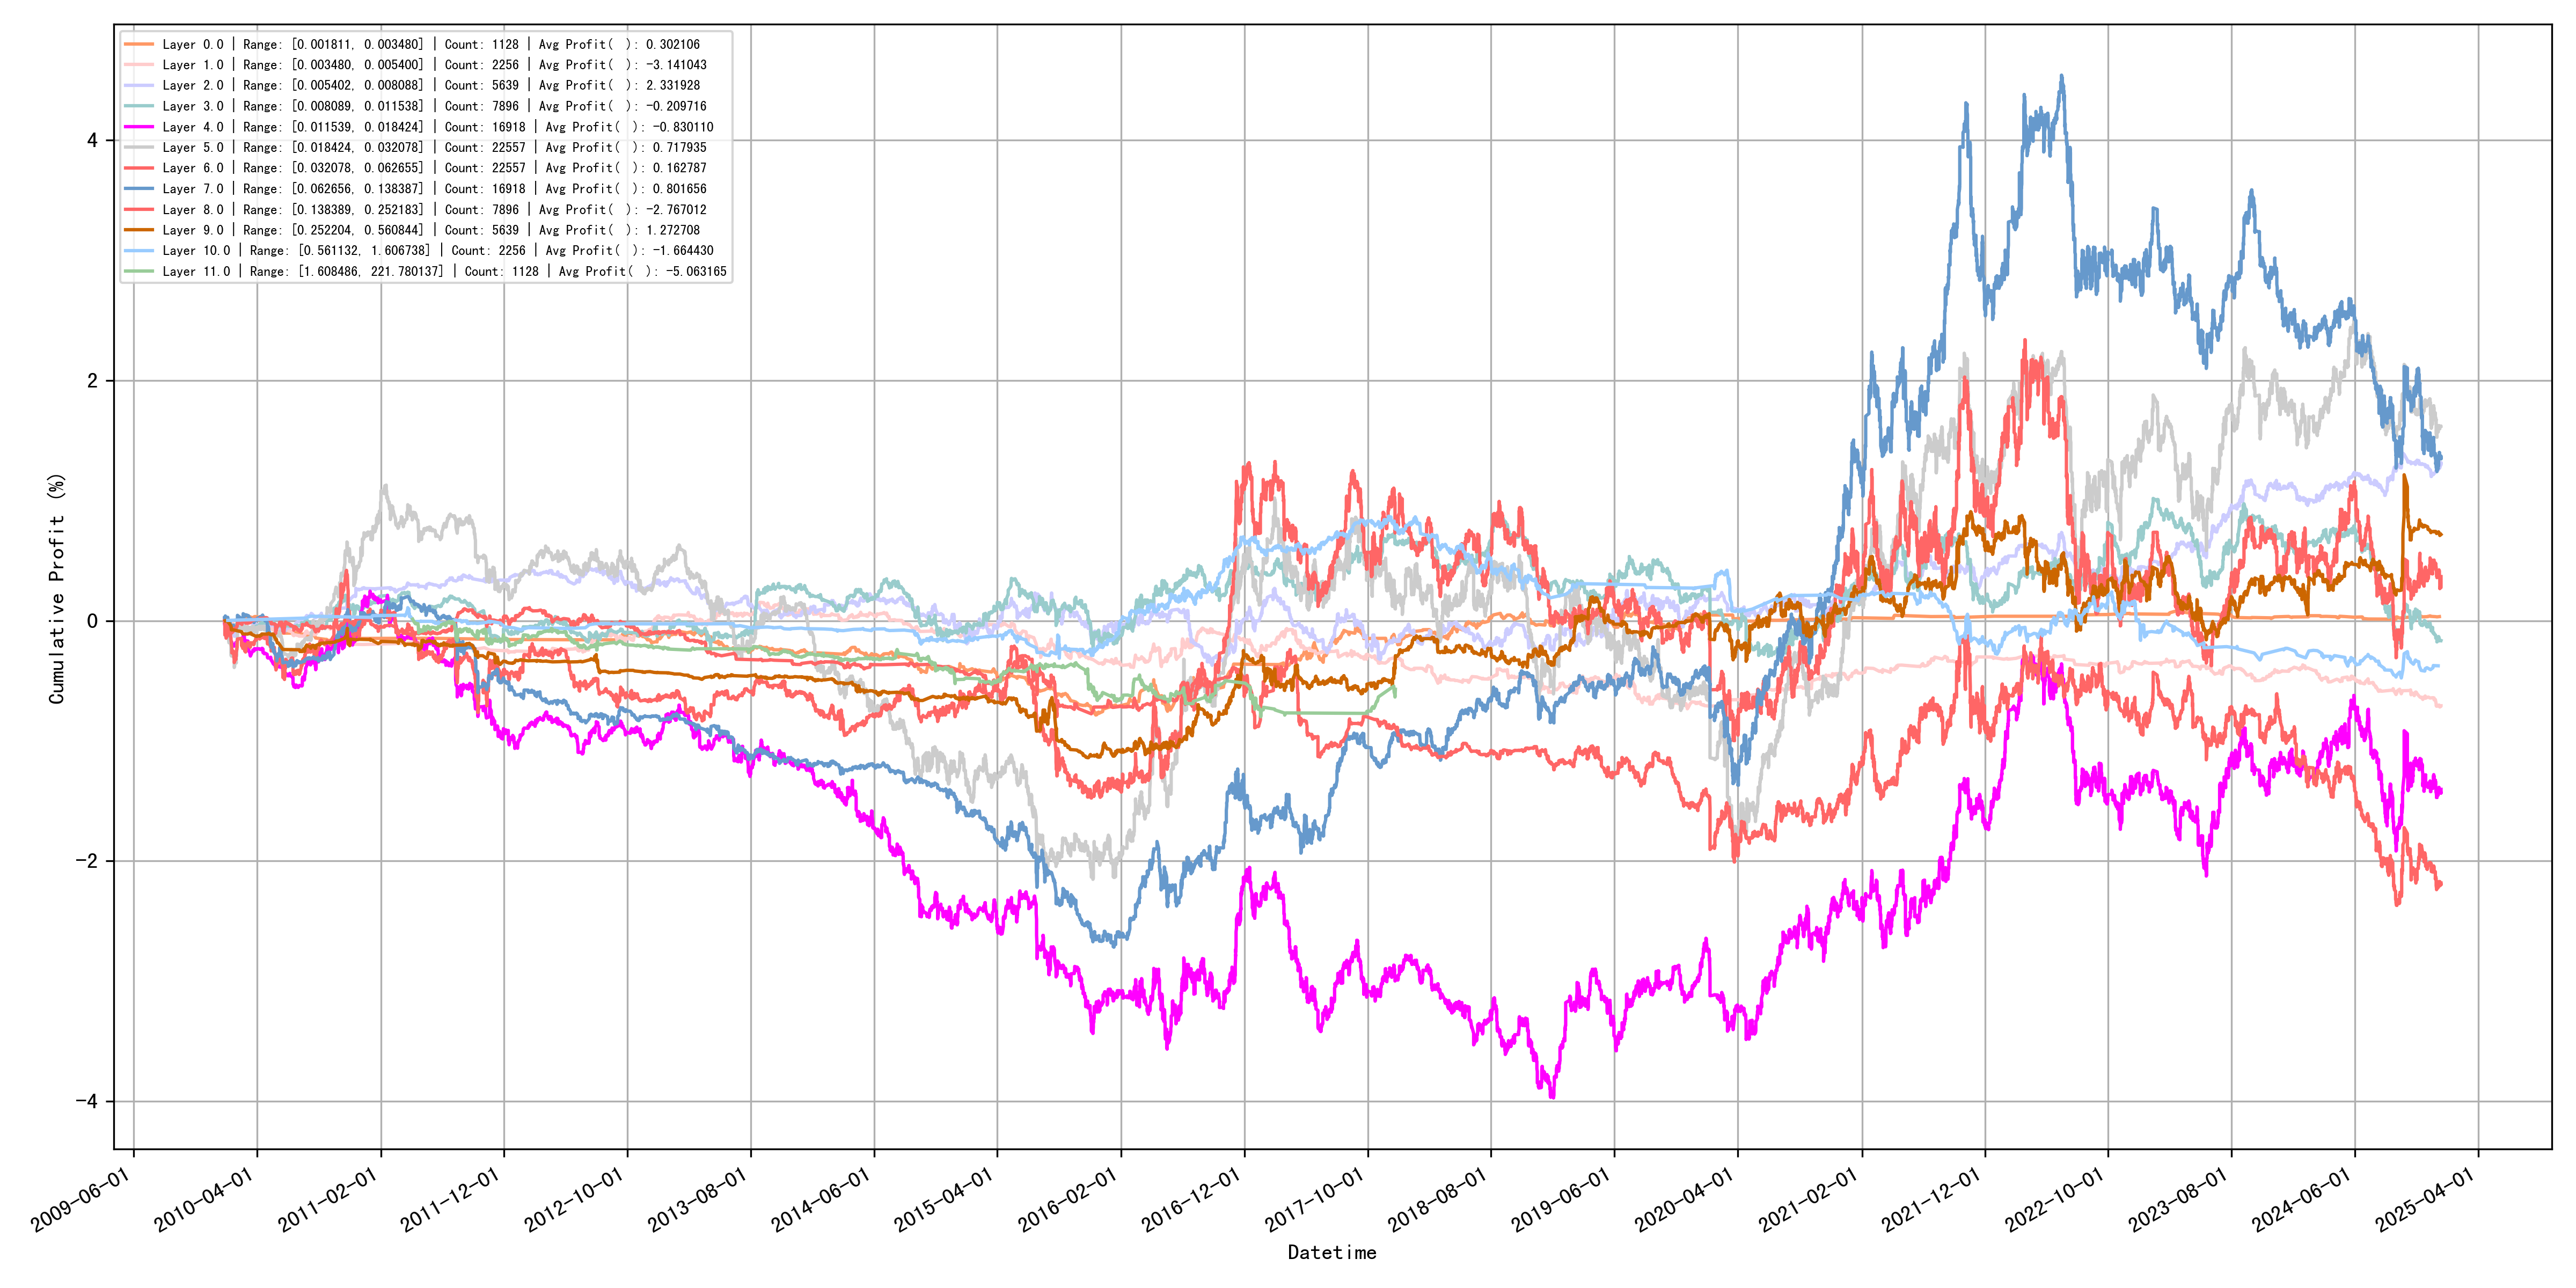

The data file committed next to this chart (first rows):
quantile_layer, min, max, count, avg_profit
0, 0.001811, 0.00348, 1128, 0.3021
1, 0.00348, 0.0054, 2256, -3.141
2, 0.005402, 0.008088, 5639, 2.332
3, 0.008089, 0.01154, 7896, -0.2097
4, 0.01154, 0.01842, 16918, -0.8301
5, 0.01842, 0.03208, 22557, 0.7179
6, 0.03208, 0.06265, 22557, 0.1628
7, 0.06266, 0.1384, 16918, 0.8017
8, 0.1384, 0.2522, 7896, -2.767
9, 0.2522, 0.5608, 5639, 1.273
10, 0.5611, 1.607, 2256, -1.664
11, 1.608, 221.8, 1128, -5.063
